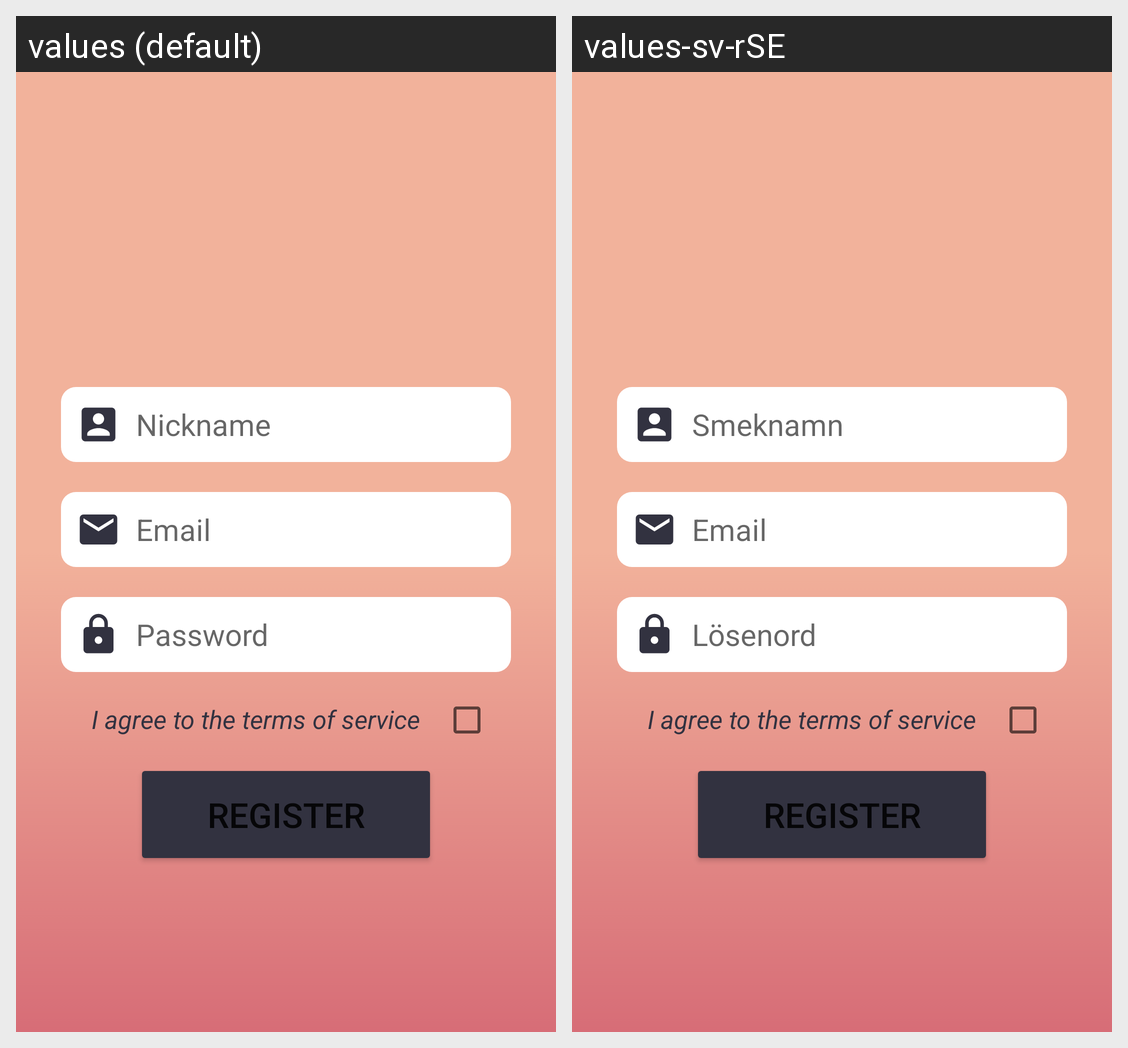

This grid shows one Android layout under two languages. Give, for every string resource on the screen, its name, the default text and each shown locale's text.
Android screen res/layout/activity_create_account.xml rendered under 2 locales, left to right: values (default), values-sv-rSE. Device: Nexus 5 (rendered at 1080×1920; each locale shown at half size, 540×960, under a caption strip naming it); theme Theme.Granne.
Strings drawn on this screen, with the default value and each locale's value (text and hints the layout hard-codes, and strings that could not be matched under every locale, appear in the picture but are not listed):

create_Nickname
  values: Nickname
  values-sv-rSE: Smeknamn

create_Email
  values: Email
  values-sv-rSE: Email  [not translated; the default value is used]

create_Password
  values: Password
  values-sv-rSE: Lösenord

igToS
  values: I agree to the terms of service
  values-sv-rSE: I agree to the terms of service  [not translated; the default value is used]
